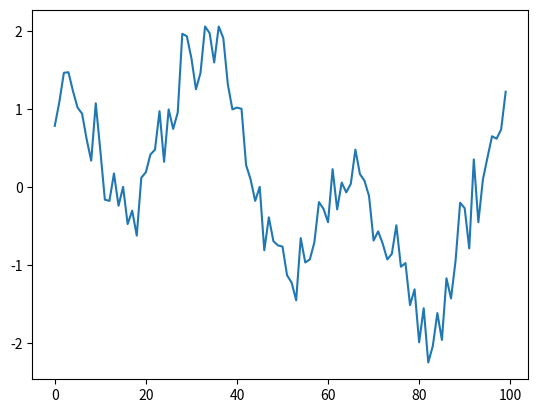

The script that saved this image:
import numpy as np
import matplotlib.pyplot as plt
def convert_to_decimal(bitstring,bitnums):
    assert len(bitstring)<=bitnums,'bitstring length must be less than or equal to bitnums'
    n=int(bitstring,2)
    magnitude=n&((1<<bitnums-1)-1)
    signbit_sub=n&(1<<bitnums-1)
    return magnitude-signbit_sub
def to_n_bit_2s_complement(x, n):
    if x >= 0:
        if x >= 2**(n - 1):
            raise ValueError("Overflow: number too large for {}-bit 2's complement".format(n))
        return format(x, f'0{n}b')
    else:
        if abs(x) > 2**(n - 1):
            raise ValueError("Overflow: number too small for {}-bit 2's complement".format(n))
        # print((1 << n) + x)
        return format((1 << n) + x, f'0{n}b')

tap=8
n1=8
n2=16
n3=32
real_coeff=1/tap
print('real_coeff:',real_coeff)
print(to_n_bit_2s_complement(-2,4))
print(convert_to_decimal(to_n_bit_2s_complement(int(0.125*(2**(n1-1))),8),8)/(2**(n1-1)))
time=np.linspace(0,2*np.pi,100)
wave=np.sin(time)+np.cos(3*time)+0.3*np.random.randn(len(time))
# plt.plot(wave)
# plt.show()
lst=[]

for i in wave:
    lst.append(np.binary_repr(int(i*(2**(n1-1))),n2))
print(lst)  
wave1=[]
for i in lst:
    wave1.append(convert_to_decimal(i,n2)/(2**(n1-1)))
plt.plot(wave1)
plt.show()    
with open('input.data', 'w') as f:
    for i in lst:
        f.write(f"{i}\n")  # Write each item from 'lst' to the file, followed by a newline
